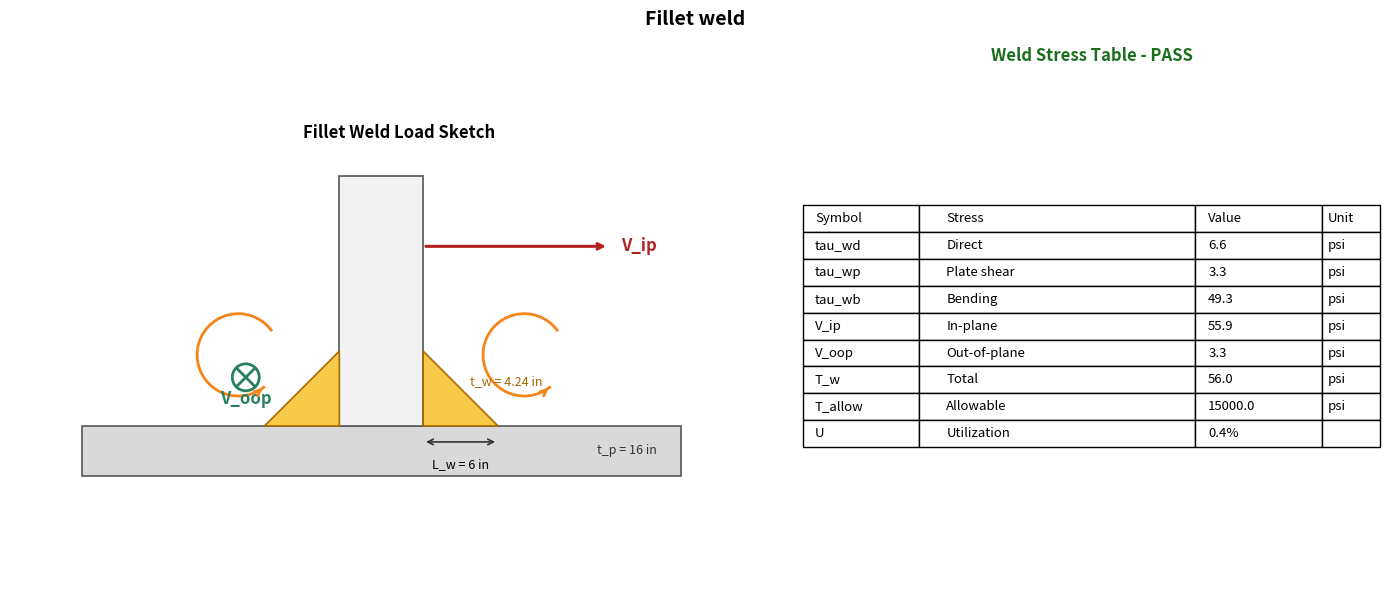

The matplotlib source for this figure:
"""Tee-joint fillet weld strength from known plate stresses."""

import math


class FilletWeld:

    def __init__(
        self,
        plate_thickness,
        weld_leg_length,
        plate_direct_stress,
        plate_shear_stress,
        plate_bending_stress,
        allowable_stress=None,
    ):
        self.plate_thickness = float(plate_thickness)
        self.weld_leg_length = float(weld_leg_length)
        self.plate_direct_stress = float(plate_direct_stress)
        self.plate_shear_stress = float(plate_shear_stress)
        self.plate_bending_stress = float(plate_bending_stress)
        self.allowable_stress = (
            None if allowable_stress is None else float(allowable_stress)
        )

        if self.plate_thickness <= 0:
            raise ValueError("plate_thickness must be greater than zero")
        if self.weld_leg_length <= 0:
            raise ValueError("weld_leg_length must be greater than zero")
        if self.allowable_stress is not None and self.allowable_stress <= 0:
            raise ValueError("allowable_stress must be greater than zero")

    def weld_throat(self):
        return self.weld_leg_length / math.sqrt(2.0)

    def direct_shear_ratio(self):
        return self.weld_throat() / (2.0 * self.plate_thickness)

    def plate_section_modulus(self):
        t_p = self.plate_thickness
        return (t_p**3 / 12.0) / (t_p / 2.0)

    def weld_centroid_y(self):
        return (self.plate_thickness / 2.0 + self.weld_throat()) / 2.0

    def weld_section_modulus(self):
        return 2.0 * self.weld_throat() * self.weld_centroid_y()

    def bending_shear_ratio(self):
        return self.plate_section_modulus() / self.weld_section_modulus()

    def shear_from_direct(self):
        return abs(self.plate_direct_stress * self.direct_shear_ratio())

    def shear_from_plate_shear(self):
        return abs(self.plate_shear_stress * self.direct_shear_ratio())

    def shear_from_bending(self):
        return abs(self.plate_bending_stress * self.bending_shear_ratio())

    def in_plane_shear(self):
        return self.shear_from_direct() + self.shear_from_bending()

    def out_of_plane_shear(self):
        return self.shear_from_plate_shear()

    def total_shear(self):
        v_ip = self.in_plane_shear()
        v_oop = self.out_of_plane_shear()
        return math.sqrt(v_ip**2 + v_oop**2)

    def safety_factor(self):
        if self.allowable_stress is None:
            return None
        return self.allowable_stress / self.total_shear()

    def utilization(self):
        if self.allowable_stress is None:
            return None
        return self.total_shear() / self.allowable_stress

    def passes(self):
        if self.allowable_stress is None:
            return None
        return self.total_shear() <= self.allowable_stress

    def report(self, title="Tee/web-to-plate fillet weld"):
        print(f"Fillet weld: {title}")
        print(f"  t_p = {self.plate_thickness:.3f} in")
        print(f"  L_w = {self.weld_leg_length:.3f} in")
        print(f"  t_w = {self.weld_throat():.3f} in")
        print(f"  tau_wd = {self.shear_from_direct():.3f} psi")
        print(f"  tau_wp = {self.shear_from_plate_shear():.3f} psi")
        print(f"  tau_wb = {self.shear_from_bending():.3f} psi")
        print(f"  T_w    = {self.total_shear():.3f} psi")
        if self.allowable_stress is not None:
            verdict = "PASS" if self.passes() else "FAIL"
            print(f"  Allowable = {self.allowable_stress:.3f} psi")
            print(f"  SF        = {self.safety_factor():.2f}")
            print(f"  {verdict}")


def plot_fillet_weld(weld, title="Fillet weld"):
    """Optional sketch and stress table."""
    import matplotlib.pyplot as plt
    from matplotlib.patches import Arc, Circle, Polygon, Rectangle

    t_p = weld.plate_thickness
    L_w = weld.weld_leg_length
    t_w = weld.weld_throat()
    in_plane = weld.in_plane_shear()
    out_of_plane = weld.out_of_plane_shear()
    governing_label = "In-plane" if in_plane >= out_of_plane else "Out-of-plane"
    governing_color = "#b22222"
    in_plane_color = governing_color if governing_label == "In-plane" else "#1f77b4"
    out_of_plane_color = governing_color if governing_label == "Out-of-plane" else "#2a7f62"

    fig, (ax, ax_stress) = plt.subplots(
        1, 2, figsize=(14, 6), gridspec_kw={"width_ratios": [1.35, 1.0]}
    )

    base_width = max(3.0 * t_p, 5.2 * L_w)
    base_depth = 0.25 * t_p
    web_height = 1.25 * t_p
    web_width = 0.42 * t_p

    for patch in (
        Rectangle((-base_width / 2, -base_depth), base_width, base_depth, fc="#d9d9d9", ec="#555", lw=1.2),
        Rectangle((-web_width / 2, 0), web_width, web_height, fc="#f2f2f2", ec="#555", lw=1.2),
        Polygon([(-web_width / 2, 0), (-web_width / 2 - L_w, 0), (-web_width / 2, L_w)], closed=True, fc="#f7c948", ec="#a66a00", lw=1.2),
        Polygon([(web_width / 2, 0), (web_width / 2 + L_w, 0), (web_width / 2, L_w)], closed=True, fc="#f7c948", ec="#a66a00", lw=1.2),
    ):
        ax.add_patch(patch)

    arrow_y = web_height * 0.72
    ax.annotate("", xy=(base_width * 0.38, arrow_y), xytext=(web_width / 2, arrow_y),
                arrowprops={"arrowstyle": "->", "color": in_plane_color, "lw": 2.2})
    ax.text(base_width * 0.40, arrow_y, "V_ip", color=in_plane_color, fontsize=12, fontweight="bold", va="center")

    oop_center = (-web_width / 2 - 1.25 * L_w, L_w * 0.65)
    ax.add_patch(Circle(oop_center, 0.18 * L_w, fill=False, ec=out_of_plane_color, lw=2.0))
    ax.plot([oop_center[0] - 0.11 * L_w, oop_center[0] + 0.11 * L_w],
            [oop_center[1] - 0.11 * L_w, oop_center[1] + 0.11 * L_w], color=out_of_plane_color, lw=2.0)
    ax.plot([oop_center[0] - 0.11 * L_w, oop_center[0] + 0.11 * L_w],
            [oop_center[1] + 0.11 * L_w, oop_center[1] - 0.11 * L_w], color=out_of_plane_color, lw=2.0)
    ax.text(oop_center[0], oop_center[1] - 0.36 * L_w, "V_oop", color=out_of_plane_color,
            fontsize=12, fontweight="bold", ha="center")

    for x_sign in (1, -1):
        center = (x_sign * (web_width / 2 + 1.35 * L_w), L_w * 0.95)
        radius = 0.55 * L_w
        ax.add_patch(Arc(center, 2 * radius, 2 * radius, theta1=35, theta2=310, color="#f58518", lw=2.0))
        end_angle = math.radians(310)
        end = (center[0] + radius * math.cos(end_angle), center[1] + radius * math.sin(end_angle))
        tangent = (-math.sin(end_angle), math.cos(end_angle))
        ax.annotate("", xy=end,
                    xytext=(end[0] - 0.22 * radius * tangent[0], end[1] - 0.22 * radius * tangent[1]),
                    arrowprops={"arrowstyle": "->", "color": "#f58518", "lw": 2.0})

    ax.annotate("", xy=(web_width / 2 + L_w, -0.08 * t_p), xytext=(web_width / 2, -0.08 * t_p),
                arrowprops={"arrowstyle": "<->", "color": "#333", "lw": 1.2})
    ax.text(web_width / 2 + L_w / 2, -0.16 * t_p, f"L_w = {L_w:.3g} in", ha="center", va="top", fontsize=9)
    ax.text(web_width / 2 + 0.62 * L_w, 0.55 * L_w, f"t_w = {t_w:.3g} in", color="#a66a00", fontsize=9)
    ax.text(base_width / 2 * 0.72, -base_depth / 2, f"t_p = {t_p:.3g} in", color="#333", fontsize=9, va="center")

    ax.set_title("Fillet Weld Load Sketch", fontweight="bold")
    ax.set_aspect("equal", adjustable="box")
    ax.set_xlim(-base_width / 2 - 0.12 * base_width, base_width / 2 + 0.18 * base_width)
    ax.set_ylim(-0.40 * t_p, web_height + 0.15 * t_p)
    ax.axis("off")

    verdict = "Demand only" if weld.passes() is None else ("PASS" if weld.passes() else "FAIL")
    verdict_color = "#333" if weld.passes() is None else ("#1b6e1b" if weld.passes() else "#a40000")
    ax_stress.axis("off")
    ax_stress.set_title(f"Weld Stress Table - {verdict}", color=verdict_color, fontweight="bold")

    rows = [
        ["tau_wd", "Direct", f"{weld.shear_from_direct():.1f}", "psi"],
        ["tau_wp", "Plate shear", f"{weld.shear_from_plate_shear():.1f}", "psi"],
        ["tau_wb", "Bending", f"{weld.shear_from_bending():.1f}", "psi"],
        ["V_ip", "In-plane", f"{in_plane:.1f}", "psi"],
        ["V_oop", "Out-of-plane", f"{out_of_plane:.1f}", "psi"],
        ["T_w", "Total", f"{weld.total_shear():.1f}", "psi"],
    ]
    if weld.allowable_stress is not None:
        rows.extend([
            ["T_allow", "Allowable", f"{weld.allowable_stress:.1f}", "psi"],
            ["U", "Utilization", f"{weld.utilization():.1%}", ""],
        ])

    table = ax_stress.table(
        cellText=rows,
        colLabels=["Symbol", "Stress", "Value", "Unit"],
        cellLoc="left",
        colLoc="left",
        colWidths=[0.20, 0.48, 0.22, 0.10],
        loc="center",
    )
    table.auto_set_font_size(False)
    table.set_fontsize(9.5)
    table.scale(1.0, 1.45)

    fig.suptitle(title, fontsize=14, fontweight="bold")
    fig.tight_layout()
    return fig


if __name__ == "__main__":
    weld = FilletWeld(
        plate_thickness=16.0,
        weld_leg_length=6.0,
        plate_direct_stress=50.0,
        plate_shear_stress=25.0,
        plate_bending_stress=60.0,
        allowable_stress=15000.0,
    )
    weld.report()
    plot_fillet_weld(weld)
    import matplotlib.pyplot as plt
    plt.show()
